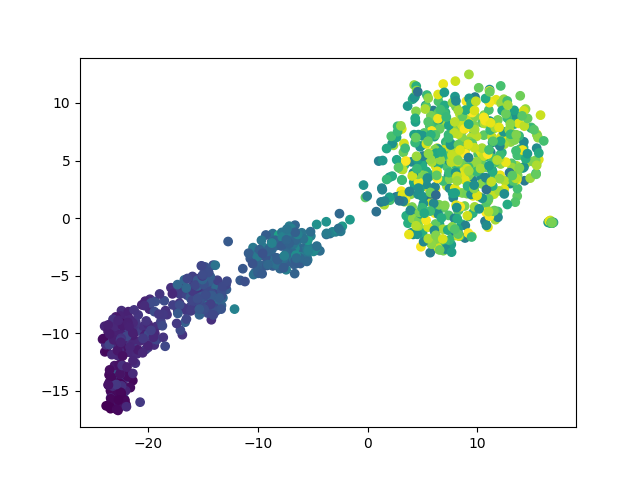

Values plotted in this chart, from the file beside it:
	dim1	dim2	pt
E65_334	13.01	2.998	0.4778
E181_111	-23.29	-15.69	0.1578
E453_648	11.03	10.17	0.9283
E959_552	11.87	8.528	0.7905
E979_446	4.33	10.58	0.6385
E729_573	7.807	-1.556	0.8207
E883_662	15.42	7.279	0.9484
E323_450	9.692	7.555	0.6442
E617_295	5.988	9.343	0.4218
E208_497	6.455	10.13	0.7116
E957_580	12.13	4.7	0.8307
E984_72	-22.26	-10.96	0.1019
E891_389	13.65	8.28	0.5567
E331_466	7.765	-1.319	0.6671
E233_425	7.018	9.783	0.6083
E517_444	8.576	-0.5278	0.6356
E693_416	6.548	-0.5214	0.5954
E284_588	12.7	6.662	0.8422
E31_216	-8.263	-3.461	0.3085
E562_289	-5.465	-3.628	0.4132
E319_121	-15.43	-5.259	0.1722
E626_524	6.942	0.8983	0.7504
E780_52	-23.35	-15.22	0.07317
E460_506	13.89	5.989	0.7245
E972_453	9.217	0.1419	0.6485
E784_376	15.41	4.827	0.538
E264_692	3.07	2.342	0.9914
E720_325	3.843	2.119	0.4648
E357_312	9.549	3.325	0.4462
E564_621	12.14	6.537	0.8895
E251_446	9.591	0.4309	0.6385
E774_265	-8.168	-1.903	0.3788
E86_24	-23.32	-13.29	0.033
E179_476	-6.903	-2.763	0.6815
E648_298	-5.178	-1.553	0.4261
E185_42	-22.71	-8.646	0.05882
E606_491	8.246	5.704	0.703
E472_450	12.24	5.682	0.6442
E112_246	2.596	1.842	0.3515
E159_405	16.56	-0.3436	0.5796
E412_416	16.74	-0.3743	0.5954
E436_300	-2.91	-1.192	0.429
E256_100	-15.15	-7.053	0.142
E930_358	-3.771	-0.3167	0.5122
E198_453	7.126	6.608	0.6485
E853_310	-12.13	-7.903	0.4433
E449_664	8.279	2.254	0.9512
E152_162	-14.35	-6.354	0.231
E609_469	7.378	7.241	0.6714
E779_695	6.134	0.4274	0.9957
E806_221	-9.549	-4.107	0.3156
E299_614	7.222	2.79	0.8795
E50_598	16.8	-0.3881	0.8565
E534_126	-13.32	-6.067	0.1793
E258_109	-20.91	-8.409	0.1549
E974_233	-8.75	-2.264	0.3329
E376_492	4.679	-0.7894	0.7044
E191_339	13.02	8.891	0.4849
E80_602	12.19	6.602	0.8623
E816_562	8.76	3.537	0.8049
... 940 more rows
